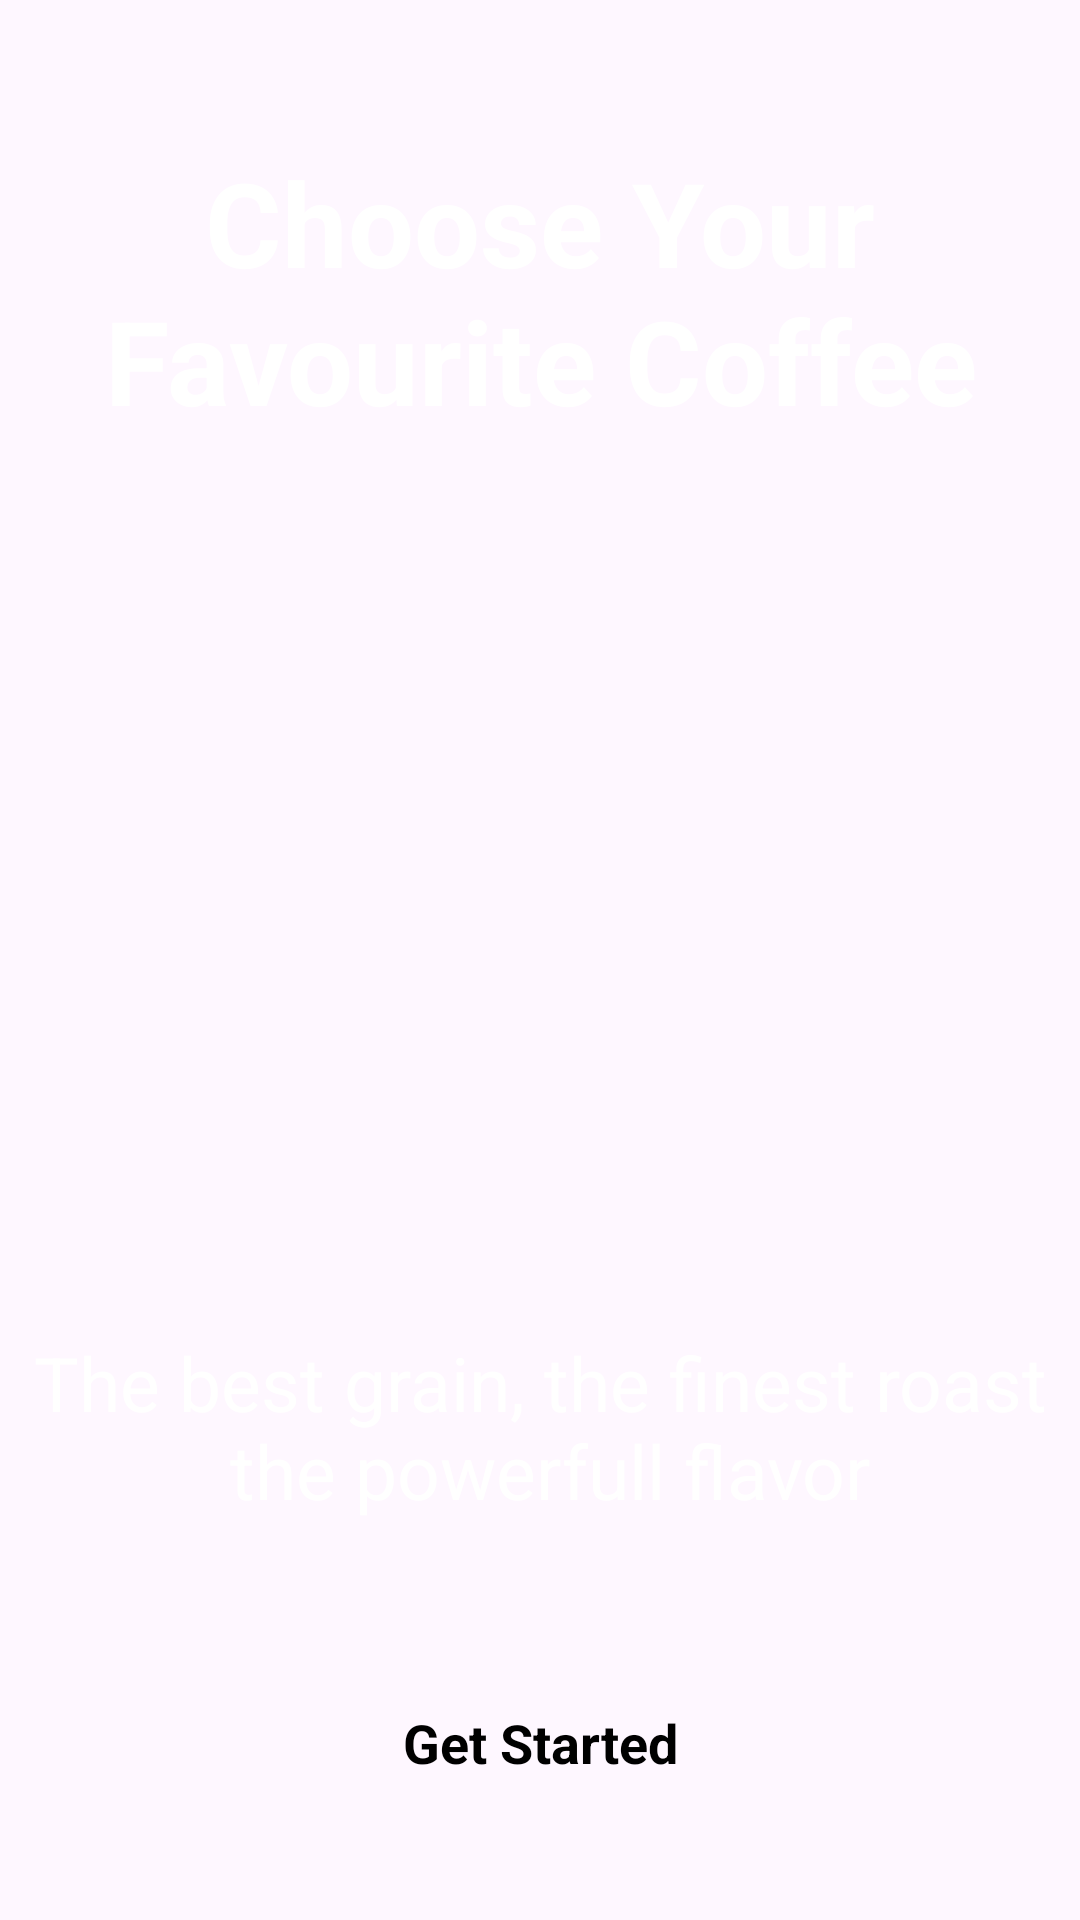

Produce the Android XML layout that renders to this screen, including the resource entries it uses.
<!-- AndroidManifest.xml: application theme Theme.Cafe_project -->
<!-- res/layout/activity_splash.xml -->
<?xml version="1.0" encoding="utf-8"?>
<androidx.constraintlayout.widget.ConstraintLayout xmlns:android="http://schemas.android.com/apk/res/android"
    xmlns:app="http://schemas.android.com/apk/res-auto"
    xmlns:tools="http://schemas.android.com/tools"
    android:id="@+id/main"
    android:layout_width="match_parent"
    android:layout_height="match_parent"
    android:orientation="horizontal"
    tools:context=".Activity.SplashActivity">

    <ImageView
        android:id="@+id/imageView"
        android:layout_width="wrap_content"
        android:layout_height="wrap_content"
        app:layout_constraintBottom_toBottomOf="parent"
        app:layout_constraintEnd_toEndOf="parent"
        app:layout_constraintHorizontal_bias="0.0"
        app:layout_constraintStart_toStartOf="parent"
        app:layout_constraintTop_toTopOf="parent"
        app:layout_constraintVertical_bias="1.0"
        app:srcCompat="@drawable/splash_pic"
        tools:ignore="ContentDescription,MissingConstraints" />

    <TextView
        android:id="@+id/textView"
        android:layout_width="wrap_content"
        android:layout_height="wrap_content"
        android:layout_marginTop="48dp"
        android:text="@string/choose_your_nfavourite_coffee"
        android:textSize="39sp"
        android:textStyle="bold"
        android:textAlignment="center"
        android:textColor="@color/white"
        app:layout_constraintEnd_toEndOf="parent"
        app:layout_constraintStart_toStartOf="parent"
        app:layout_constraintTop_toTopOf="parent" />

    <TextView
        android:id="@+id/textView2"
        android:layout_width="wrap_content"
        android:layout_height="wrap_content"
        android:layout_marginBottom="50dp"
        android:text="@string/the_best_grain_the_finest_roast_n_the_powerfull_flavor"
        android:textSize="25sp"
        android:textColor="@color/white"
        android:textAlignment="center"
        app:layout_constraintBottom_toTopOf="@+id/startBtn"
        app:layout_constraintEnd_toEndOf="parent"
        app:layout_constraintStart_toStartOf="parent" />

    <androidx.appcompat.widget.AppCompatButton
        style="@android:style/Widget.Button"
        android:textStyle="bold"
        android:id="@+id/startBtn"
        android:layout_width="0dp"
        android:layout_height="wrap_content"
        android:layout_margin="35dp"
        android:text="@string/get_started"
        android:textSize="18sp"
        android:background="@drawable/orange_bg"
        app:layout_constraintBottom_toBottomOf="parent"
        app:layout_constraintEnd_toEndOf="parent"
        app:layout_constraintStart_toStartOf="parent" />
</androidx.constraintlayout.widget.ConstraintLayout>
<!-- resources referenced by this layout -->
<resources>
  <color name="white">#FFFFFFFF</color>
  <string name="choose_your_nfavourite_coffee">Choose Your\nFavourite Coffee</string>
  <string name="get_started">Get Started</string>
  <string name="the_best_grain_the_finest_roast_n_the_powerfull_flavor">The best grain, the finest roast\n the powerfull flavor</string>
  <style name="Theme.Cafe_project" parent="Base.Theme.Cafe_project" />
  <style name="Base.Theme.Cafe_project" parent="Theme.Material3.DayNight.NoActionBar">
          
          
      </style>
</resources>
